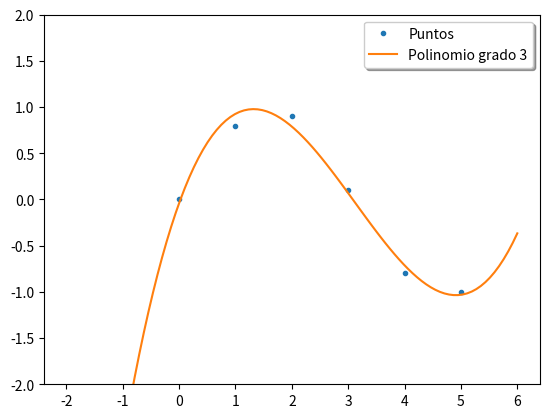

Write the Python code that produced this figure.
import numpy as np
import matplotlib.pyplot as plt

#Ajustador de puntos a polinomio de grado n
def main ():
	grado = 3
	x = np.array([0.0, 1.0, 2.0, 3.0,  4.0,  5.0]) #dominio
	y = np.array([0.0, 0.8, 0.9, 0.1, -0.8, -1.0]) #contradominio
	z = np.polyfit(x, y, grado)	#coeficientes del polinomio ajustado
	p = np.poly1d(z) #polinomio valuable
	xp = np.linspace(-2, 6, 100) #rango a evaluar el polinomio

	_, graficas = plt.subplots() #se declaran las subgraficas que tendra el grafico final
	graficas.plot(x, y, '.', label = 'Puntos') #grafica de puntos
	graficas.plot(xp, p(xp), '-', label = 'Polinomio grado ' + str(grado)) #grafica del polinomio
	
	legend = graficas.legend(loc='upper right', shadow=True, fontsize='medium')
	plt.ylim(-2, 2) #limites de altura de la grafica final
	plt.show() #se muestra en pantalla la grafica final

#Invocacion de main
main()